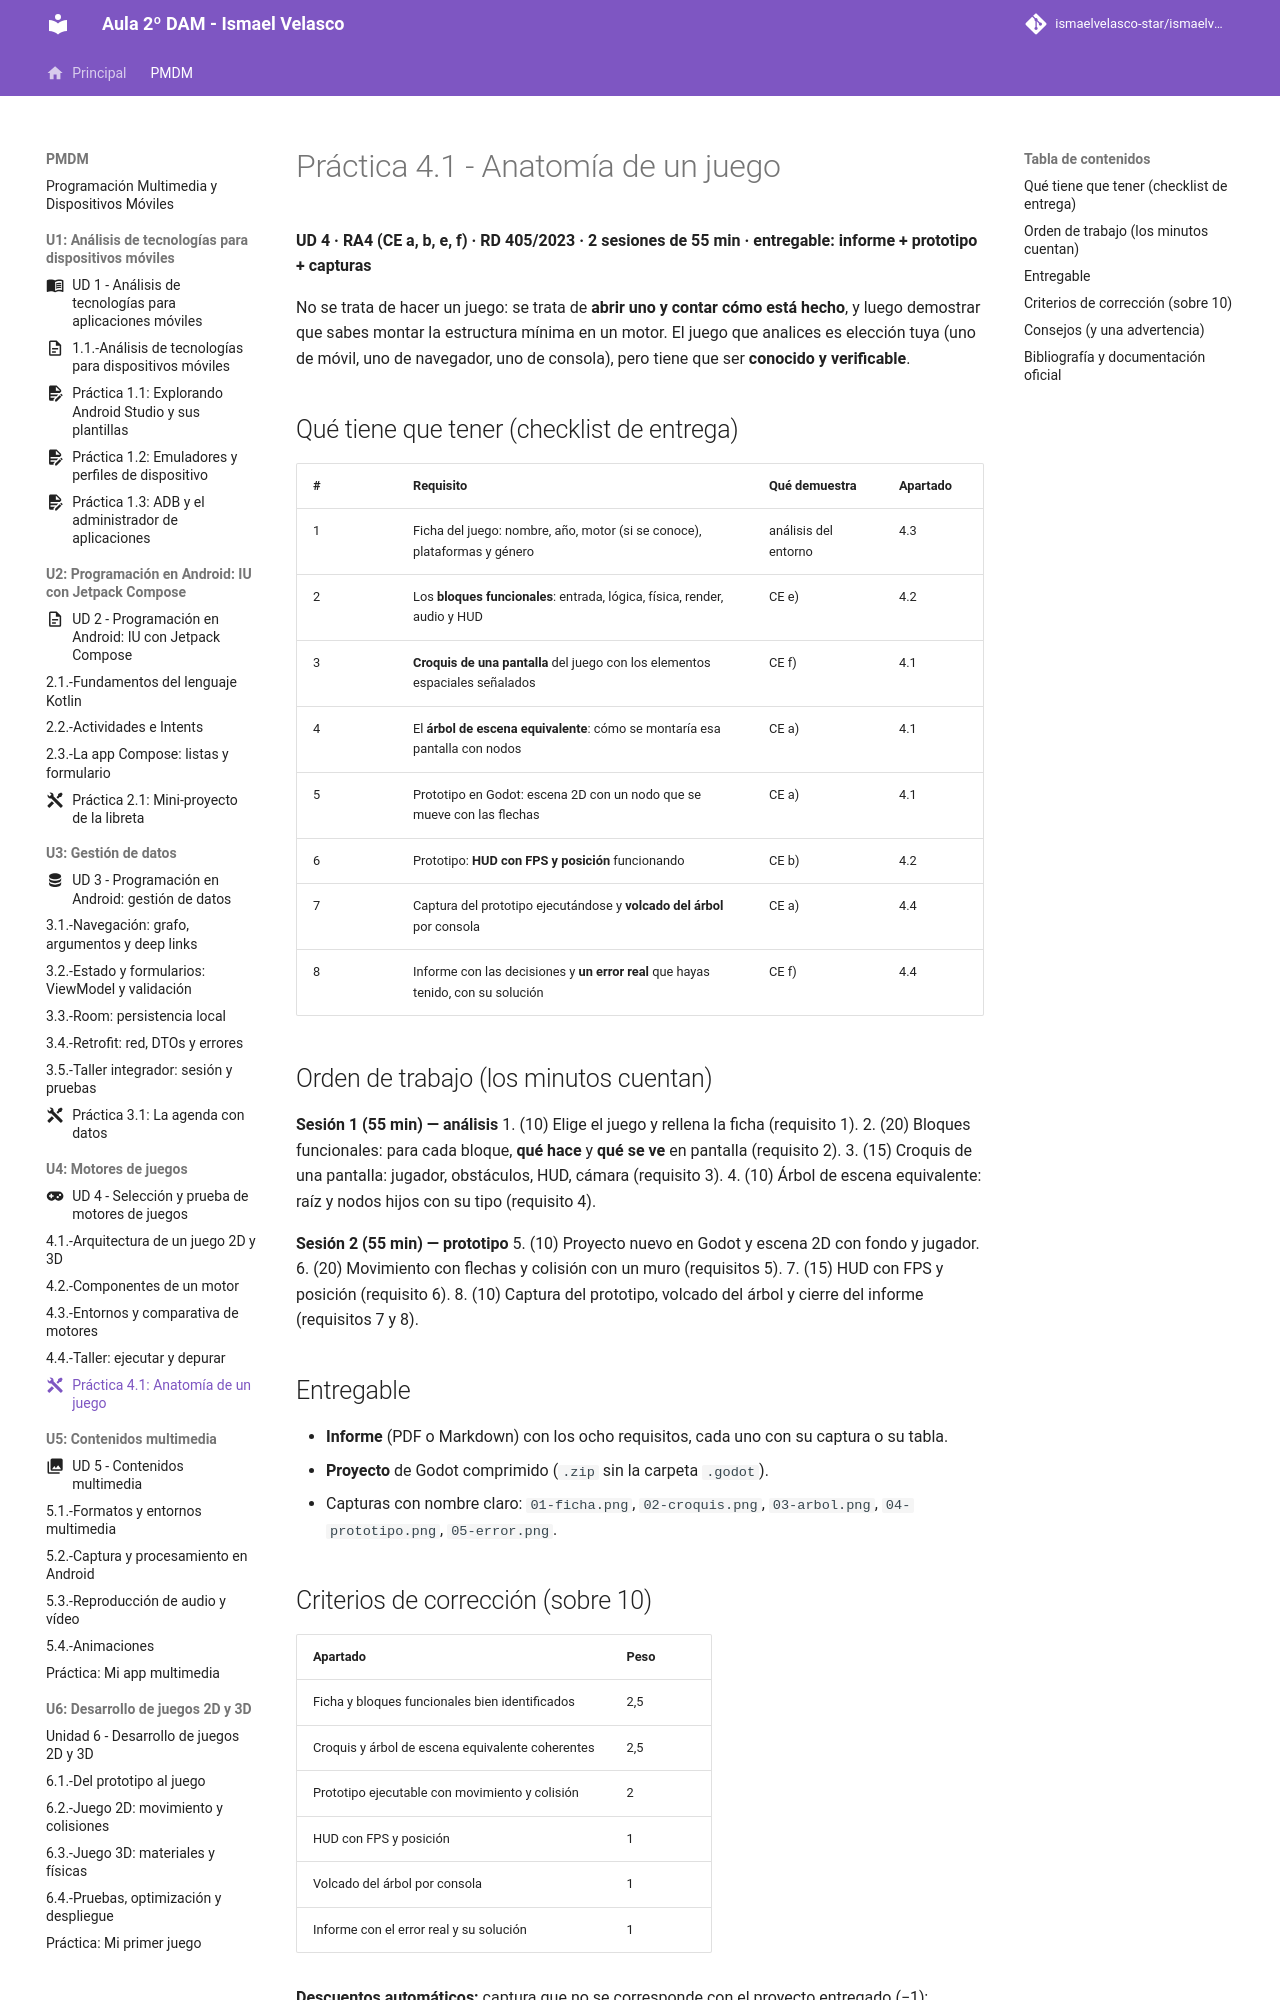

repository: IsmaelAndroid/ismaelvelasco-star.github.io · page: section1/u04/practica/PMDM-U4.-AnatomiaDeUnJuego/index.html · generator: mkdocs

---
title: "Práctica 4.1 - Anatomía de un juego (análisis y prototipo)"
description: "Analizar un juego existente por dentro (bloques funcionales y escena) y construir un prototipo mínimo en Godot con capturas propias."
authors:
    - Ismael Velasco
date: 2026-10-25
icon: "material/tools"
permalink: /pmdm/unidad4/practica
categories:
    - PMDM
tags:
    - PMDM
    - Godot
    - Juegos
---
# Práctica 4.1 - Anatomía de un juego

**UD 4 · RA4 (CE a, b, e, f) · RD 405/2023 · 2 sesiones de 55 min · entregable: informe + prototipo + capturas**

No se trata de hacer un juego: se trata de **abrir uno y contar cómo está hecho**, y luego demostrar que sabes montar la estructura mínima en un motor. El juego que analices es elección tuya (uno de móvil, uno de navegador, uno de consola), pero tiene que ser **conocido y verificable**.

## Qué tiene que tener (checklist de entrega)

| # | Requisito | Qué demuestra | Apartado |
|---|---|---|---|
| 1 | Ficha del juego: nombre, año, motor (si se conoce), plataformas y género | análisis del entorno | 4.3 |
| 2 | Los **bloques funcionales**: entrada, lógica, física, render, audio y HUD | CE e) | 4.2 |
| 3 | **Croquis de una pantalla** del juego con los elementos espaciales señalados | CE f) | 4.1 |
| 4 | El **árbol de escena equivalente**: cómo se montaría esa pantalla con nodos | CE a) | 4.1 |
| 5 | Prototipo en Godot: escena 2D con un nodo que se mueve con las flechas | CE a) | 4.1 |
| 6 | Prototipo: **HUD con FPS y posición** funcionando | CE b) | 4.2 |
| 7 | Captura del prototipo ejecutándose y **volcado del árbol** por consola | CE a) | 4.4 |
| 8 | Informe con las decisiones y **un error real** que hayas tenido, con su solución | CE f) | 4.4 |

## Orden de trabajo (los minutos cuentan)

**Sesión 1 (55 min) — análisis**
1. (10) Elige el juego y rellena la ficha (requisito 1).
2. (20) Bloques funcionales: para cada bloque, **qué hace** y **qué se ve** en pantalla (requisito 2).
3. (15) Croquis de una pantalla: jugador, obstáculos, HUD, cámara (requisito 3).
4. (10) Árbol de escena equivalente: raíz y nodos hijos con su tipo (requisito 4).

**Sesión 2 (55 min) — prototipo**
5. (10) Proyecto nuevo en Godot y escena 2D con fondo y jugador.
6. (20) Movimiento con flechas y colisión con un muro (requisitos 5).
7. (15) HUD con FPS y posición (requisito 6).
8. (10) Captura del prototipo, volcado del árbol y cierre del informe (requisitos 7 y 8).

## Entregable

- **Informe** (PDF o Markdown) con los ocho requisitos, cada uno con su captura o su tabla.
- **Proyecto** de Godot comprimido (`.zip` sin la carpeta `.godot`).
- Capturas con nombre claro: `01-ficha.png`, `02-croquis.png`, `03-arbol.png`, `04-prototipo.png`, `05-error.png`.

## Criterios de corrección (sobre 10)

| Apartado | Peso |
|---|---|
| Ficha y bloques funcionales bien identificados | 2,5 |
| Croquis y árbol de escena equivalente coherentes | 2,5 |
| Prototipo ejecutable con movimiento y colisión | 2 |
| HUD con FPS y posición | 1 |
| Volcado del árbol por consola | 1 |
| Informe con el error real y su solución | 1 |

**Descuentos automáticos:** captura que no se corresponde con el proyecto entregado (−1); prototipo que no arranca con F5 (−1); informe sin el error real (−0,5); bloques funcionales copiados de una web sin adaptarlos al juego elegido (−1).
